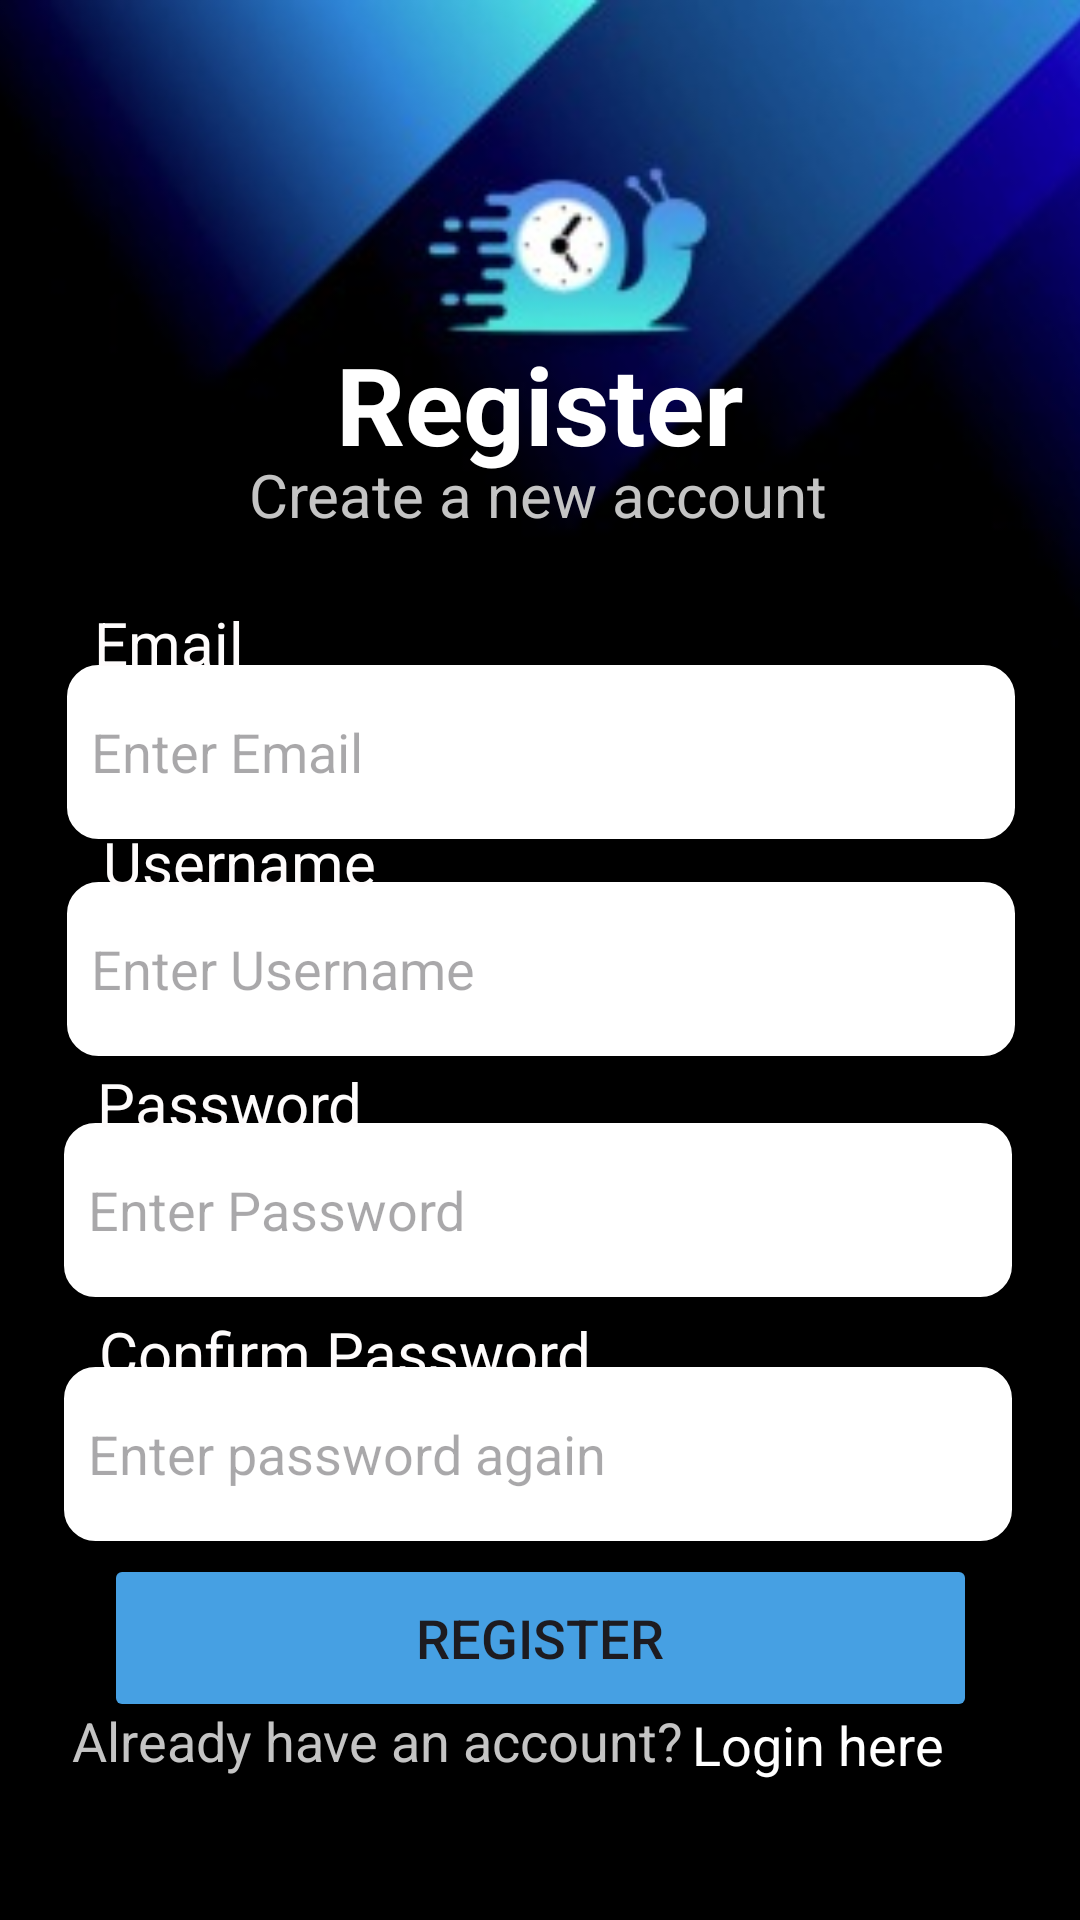

Write the Android layout XML for this screen, with the resource values it uses.
<!-- AndroidManifest.xml: application theme Theme.OPSC_ClockIT -->
<!-- res/layout/activity_register_page.xml -->
<?xml version="1.0" encoding="utf-8"?>
<androidx.constraintlayout.widget.ConstraintLayout xmlns:android="http://schemas.android.com/apk/res/android"
    xmlns:app="http://schemas.android.com/apk/res-auto"
    xmlns:tools="http://schemas.android.com/tools"
    android:layout_width="match_parent"
    android:layout_height="match_parent"
    android:background="@color/black"
    android:textAlignment="center"
    tools:context=".register_page">


    <ImageView
        android:id="@+id/imageView"
        android:layout_width="417dp"
        android:layout_height="223dp"
        android:layout_gravity=""
        android:scaleType="fitXY"
        android:src="@drawable/blue_snail"
        app:layout_constraintBottom_toBottomOf="parent"
        app:layout_constraintEnd_toEndOf="parent"
        app:layout_constraintHorizontal_bias="0.4"
        app:layout_constraintStart_toStartOf="parent"
        app:layout_constraintTop_toTopOf="parent"
        app:layout_constraintVertical_bias="0.0" />


    <TextView
        android:id="@+id/textView19"
        android:layout_width="141dp"
        android:layout_height="46dp"
        android:text="Register"
        android:textAlignment="center"
        android:textColor="@color/white"
        android:textSize="36sp"
        android:textStyle="bold"
        app:layout_constraintBottom_toBottomOf="parent"
        app:layout_constraintEnd_toEndOf="parent"
        app:layout_constraintStart_toStartOf="parent"
        app:layout_constraintTop_toTopOf="@+id/imageView"
        app:layout_constraintVertical_bias="0.186" />


    <EditText
        android:id="@+id/txtREmail"
        android:layout_width="316dp"
        android:layout_height="58dp"
        android:background="@drawable/custom_input"
        android:drawablePadding="8dp"
        android:hint="Enter Email"
        android:inputType="textEmailAddress"
        android:padding="8dp"
        android:textColor="@color/black"
        app:layout_constraintBottom_toBottomOf="parent"
        app:layout_constraintEnd_toEndOf="parent"
        app:layout_constraintHorizontal_bias="0.505"
        app:layout_constraintStart_toStartOf="parent"
        app:layout_constraintTop_toTopOf="@+id/imageView"
        app:layout_constraintVertical_bias="0.381" />

    <TextView
        android:id="@+id/textView25"
        android:layout_width="wrap_content"
        android:layout_height="wrap_content"
        android:text="Create a new account"
        android:textAlignment="center"
        android:textColor="#C4C4C4"
        android:textSize="20sp"
        app:layout_constraintBottom_toBottomOf="parent"
        app:layout_constraintEnd_toEndOf="parent"
        app:layout_constraintHorizontal_bias="0.497"
        app:layout_constraintStart_toStartOf="parent"
        app:layout_constraintTop_toTopOf="parent"
        app:layout_constraintVertical_bias="0.247" />

    <EditText
        android:id="@+id/txtRUsername"
        android:layout_width="316dp"
        android:layout_height="58dp"
        android:background="@drawable/custom_input"
        android:drawablePadding="8dp"
        android:hint="Enter Username"
        android:padding="8dp"
        android:textColor="@color/black"
        app:layout_constraintBottom_toBottomOf="parent"
        app:layout_constraintEnd_toEndOf="parent"
        app:layout_constraintHorizontal_bias="0.505"
        app:layout_constraintStart_toStartOf="parent"
        app:layout_constraintTop_toTopOf="@+id/imageView"
        app:layout_constraintVertical_bias="0.505" />

    <EditText
        android:id="@+id/txtRpassword"
        android:layout_width="316dp"
        android:layout_height="58dp"
        android:background="@drawable/custom_input"
        android:drawablePadding="8dp"
        android:hint="Enter Password"
        android:inputType="textPassword"
        android:padding="8dp"
        android:textColor="@color/black"
        app:layout_constraintBottom_toBottomOf="parent"
        app:layout_constraintEnd_toEndOf="parent"
        app:layout_constraintHorizontal_bias="0.484"
        app:layout_constraintStart_toStartOf="parent"
        app:layout_constraintTop_toTopOf="@+id/imageView"
        app:layout_constraintVertical_bias="0.643" />

    <TextView
        android:id="@+id/textView27"
        android:layout_width="118dp"
        android:layout_height="27dp"
        android:text="Password"
        android:textColor="#FEFCFC"
        android:textSize="20sp"
        app:layout_constraintBottom_toBottomOf="parent"
        app:layout_constraintEnd_toEndOf="parent"
        app:layout_constraintHorizontal_bias="0.133"
        app:layout_constraintStart_toStartOf="parent"
        app:layout_constraintTop_toTopOf="@+id/imageView"
        app:layout_constraintVertical_bias="0.578" />

    <TextView
        android:id="@+id/textView6"
        android:layout_width="190dp"
        android:layout_height="26dp"
        android:text="Confirm Password"
        android:textColor="#FEFCFC"
        android:textSize="20sp"
        app:layout_constraintBottom_toBottomOf="parent"
        app:layout_constraintEnd_toEndOf="parent"
        app:layout_constraintHorizontal_bias="0.194"
        app:layout_constraintStart_toStartOf="parent"
        app:layout_constraintTop_toTopOf="@+id/imageView"
        app:layout_constraintVertical_bias="0.712" />

    <EditText
        android:id="@+id/txtCPassword"
        android:layout_width="316dp"
        android:layout_height="58dp"
        android:background="@drawable/custom_input"
        android:drawablePadding="8dp"
        android:hint="Enter password again"
        android:inputType="textPassword"
        android:padding="8dp"
        android:textColor="@color/black"
        app:layout_constraintBottom_toBottomOf="parent"
        app:layout_constraintEnd_toEndOf="parent"
        app:layout_constraintHorizontal_bias="0.484"
        app:layout_constraintStart_toStartOf="parent"
        app:layout_constraintTop_toTopOf="parent"
        app:layout_constraintVertical_bias="0.783" />


    <TextView
        android:id="@+id/txtemails"
        android:layout_width="119dp"
        android:layout_height="26dp"
        android:text="Email"
        android:textColor="#FEFCFC"
        android:textSize="20sp"
        app:layout_constraintBottom_toBottomOf="parent"
        app:layout_constraintEnd_toEndOf="parent"
        app:layout_constraintHorizontal_bias="0.13"
        app:layout_constraintStart_toStartOf="parent"
        app:layout_constraintTop_toTopOf="@+id/imageView"
        app:layout_constraintVertical_bias="0.327" />

    <TextView
        android:id="@+id/textView"
        android:layout_width="119dp"
        android:layout_height="26dp"
        android:text="Username"
        android:textColor="#FEFCFC"
        android:textSize="20sp"
        app:layout_constraintBottom_toBottomOf="parent"
        app:layout_constraintEnd_toEndOf="parent"
        app:layout_constraintHorizontal_bias="0.143"
        app:layout_constraintStart_toStartOf="parent"
        app:layout_constraintTop_toTopOf="@+id/imageView"
        app:layout_constraintVertical_bias="0.446" />

    <Button
        android:id="@+id/btnRegister"
        android:layout_width="291dp"
        android:layout_height="56dp"
        android:backgroundTint="#46A0E3"
        android:text="Register"
        android:textSize="18sp"
        app:cornerRadius="20dp"
        app:layout_constraintBottom_toBottomOf="parent"
        app:layout_constraintEnd_toEndOf="parent"
        app:layout_constraintStart_toStartOf="parent"
        app:layout_constraintTop_toTopOf="parent"
        app:layout_constraintVertical_bias="0.887" />

    <TextView

        android:id="@+id/textView2"
        android:layout_width="101dp"

        android:layout_height="31dp"

        android:text="Login here"
        android:textColor="@color/white"
        android:textSize="18sp"
        app:layout_constraintBottom_toBottomOf="parent"
        app:layout_constraintEnd_toEndOf="parent"
        app:layout_constraintHorizontal_bias="0.89"
        app:layout_constraintStart_toStartOf="parent"
        app:layout_constraintTop_toTopOf="parent"
        app:layout_constraintVertical_bias="0.935" />

    <TextView
        android:id="@+id/textView28"
        android:layout_width="214dp"
        android:layout_height="33dp"
        android:layout_marginStart="24dp"
        android:text="Already have an account?"
        android:textColor="#C4C4C4"
        android:textSize="18sp"
        app:layout_constraintBottom_toBottomOf="parent"
        app:layout_constraintStart_toStartOf="parent"
        app:layout_constraintTop_toTopOf="parent"
        app:layout_constraintVertical_bias="0.936" />

</androidx.constraintlayout.widget.ConstraintLayout>
<!-- resources referenced by this layout -->
<resources>
  <color name="black">#FF000000</color>
  <color name="white">#FFFFFFFF</color>
  <!-- drawable blue_snail: jpg bitmap (drawable, 7081 bytes) -->
  <!-- drawable custom_input (drawable) -->
  <?xml version="1.0" encoding="utf-8"?>
  <selector xmlns:android="http://schemas.android.com/apk/res/android">
      <item android:state_enabled="true" android:state_focused="true" >
          <shape android:shape="rectangle">
              <solid android:color="@color/white"/>
              <corners android:radius="10dp"/>
              <stroke android:color="@color/white" android:width="1dp"/>
          </shape>
      </item>
      <item android:state_enabled="true"  >
          <shape android:shape="rectangle">
              <solid android:color="@color/white"/>
              <corners android:radius="10dp"/>
              <stroke android:color="@color/white" android:width="1dp"/>
          </shape>
      </item>
  </selector>
  <style name="Theme.OPSC_ClockIT" parent="Base.Theme.OPSC_ClockIT" />
  <style name="Base.Theme.OPSC_ClockIT" parent="Theme.Material3.DayNight.NoActionBar">
          
          <item name="android:statusBarColor">@color/black</item>
  
      </style>
</resources>
